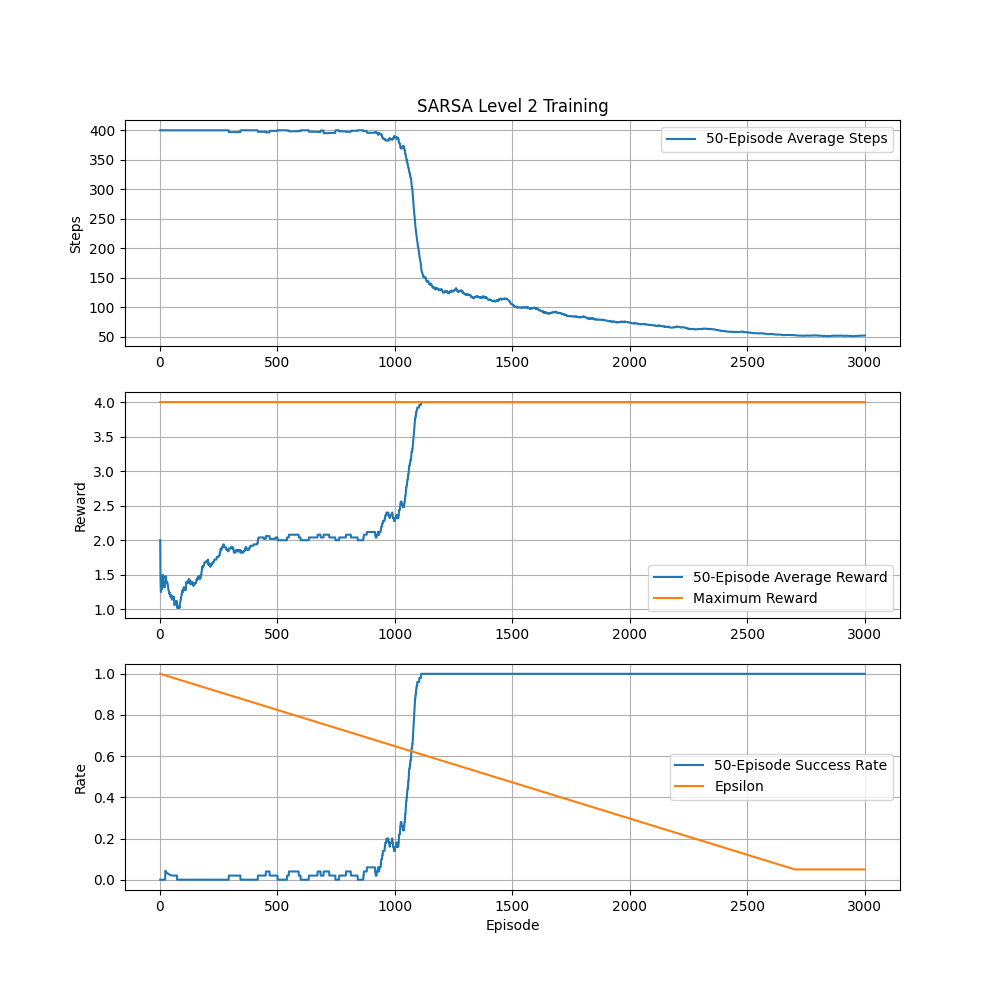

Source data for this figure (header and first rows):
episode, steps, totalReward, epsilon, completed, died
1, 400, 2, 1.0, False, False
2, 400, 1, 0.9996, False, False
3, 400, 1, 0.9993, False, False
4, 400, 1, 0.9989, False, False
5, 400, 2, 0.9986, False, False
6, 400, 1, 0.9982, False, False
7, 400, 1, 0.9979, False, False
8, 400, 2, 0.9975, False, False
9, 400, 1, 0.9972, False, False
10, 400, 2, 0.9968, False, False
11, 400, 2, 0.9965, False, False
12, 400, 2, 0.9961, False, False
13, 400, 0, 0.9958, False, False
14, 400, 1, 0.9954, False, False
15, 400, 2, 0.9951, False, False
16, 400, 1, 0.9947, False, False
17, 400, 1, 0.9944, False, False
18, 400, 1, 0.994, False, False
19, 400, 1, 0.9937, False, False
20, 400, 2, 0.9933, False, False
21, 400, 1, 0.993, False, False
22, 400, 2, 0.9926, False, False
23, 400, 4, 0.9923, True, False
24, 400, 1, 0.9919, False, False
25, 400, 2, 0.9916, False, False
26, 400, 0, 0.9912, False, False
27, 400, 1, 0.9909, False, False
28, 400, 1, 0.9905, False, False
29, 400, 1, 0.9901, False, False
30, 400, 2, 0.9898, False, False
31, 400, 1, 0.9894, False, False
32, 400, 1, 0.9891, False, False
33, 400, 1, 0.9887, False, False
34, 400, 0, 0.9884, False, False
35, 400, 1, 0.988, False, False
36, 400, 0, 0.9877, False, False
37, 400, 1, 0.9873, False, False
38, 400, 1, 0.987, False, False
39, 400, 0, 0.9866, False, False
40, 400, 2, 0.9863, False, False
41, 400, 0, 0.9859, False, False
42, 400, 1, 0.9856, False, False
43, 400, 1, 0.9852, False, False
44, 400, 0, 0.9849, False, False
45, 400, 1, 0.9845, False, False
46, 400, 1, 0.9842, False, False
47, 400, 1, 0.9838, False, False
48, 400, 2, 0.9835, False, False
49, 400, 2, 0.9831, False, False
50, 400, 0, 0.9828, False, False
51, 400, 0, 0.9824, False, False
52, 400, 1, 0.9821, False, False
53, 400, 2, 0.9817, False, False
54, 400, 2, 0.9814, False, False
55, 400, 1, 0.981, False, False
56, 400, 1, 0.9806, False, False
57, 400, 2, 0.9803, False, False
58, 400, 1, 0.9799, False, False
59, 400, 2, 0.9796, False, False
60, 400, 0, 0.9792, False, False
... 2,940 more rows
